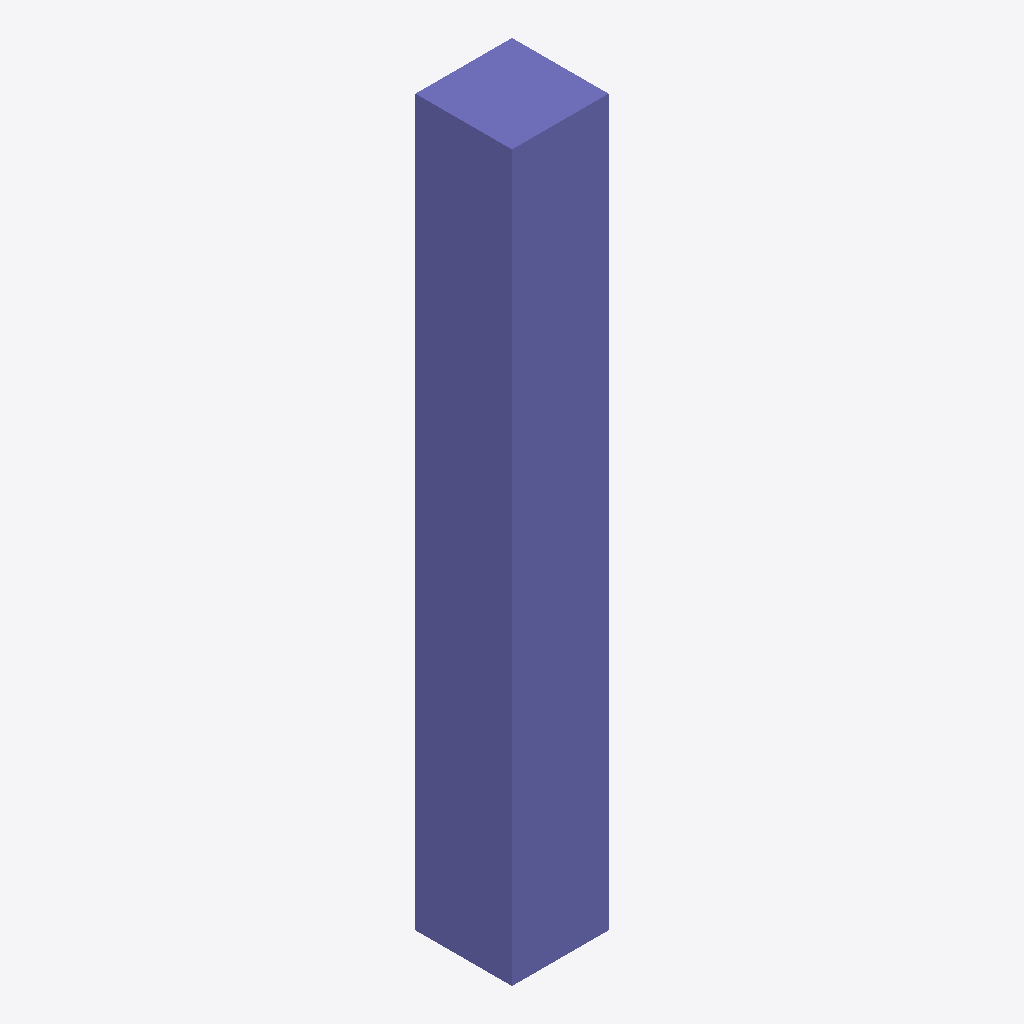
Isometric view of an IFC building model (IFC-SPF (STEP), schema IFC4, length unit metre), seen from the south-west, elements coloured by IFC class: 1 column (violet).
Extent 0.4 m × 0.4 m × 3.0 m (x, y, z). Storeys (1): RDC at 0.00 m. Elements (1): 1 IfcColumn.

HEADER;
FILE_DESCRIPTION(('ViewDefinition [ReferenceView]'),'2;1');
FILE_NAME('modelcore-column.ifc','2026-11-25T00:00:00',('SiteTeam'),('SiteTeam'),'Fixture','Fixture','');
FILE_SCHEMA(('IFC4'));
ENDSEC;
DATA;
#1=IFCPROJECT('0J$yPqHBD3sQxZL6y09abc',$,'Projet test',$,$,$,$,(#2),#5);
#7=IFCBUILDING('0J$yPqHBD3sQxZL6y09abd',$,'Bloc test',$,$,#12,$,$,.ELEMENT.,$,$,$);
#8=IFCBUILDINGSTOREY('0J$yPqHBD3sQxZL6y09abe',$,'RDC',$,$,#12,$,$,.ELEMENT.,0.0);
#11=IFCCOLUMN('0J$yPqHBD3sQxZL6y09abh',$,'P-01',$,$,#12,#13,'P-01',.COLUMN.);
ENDSEC;
